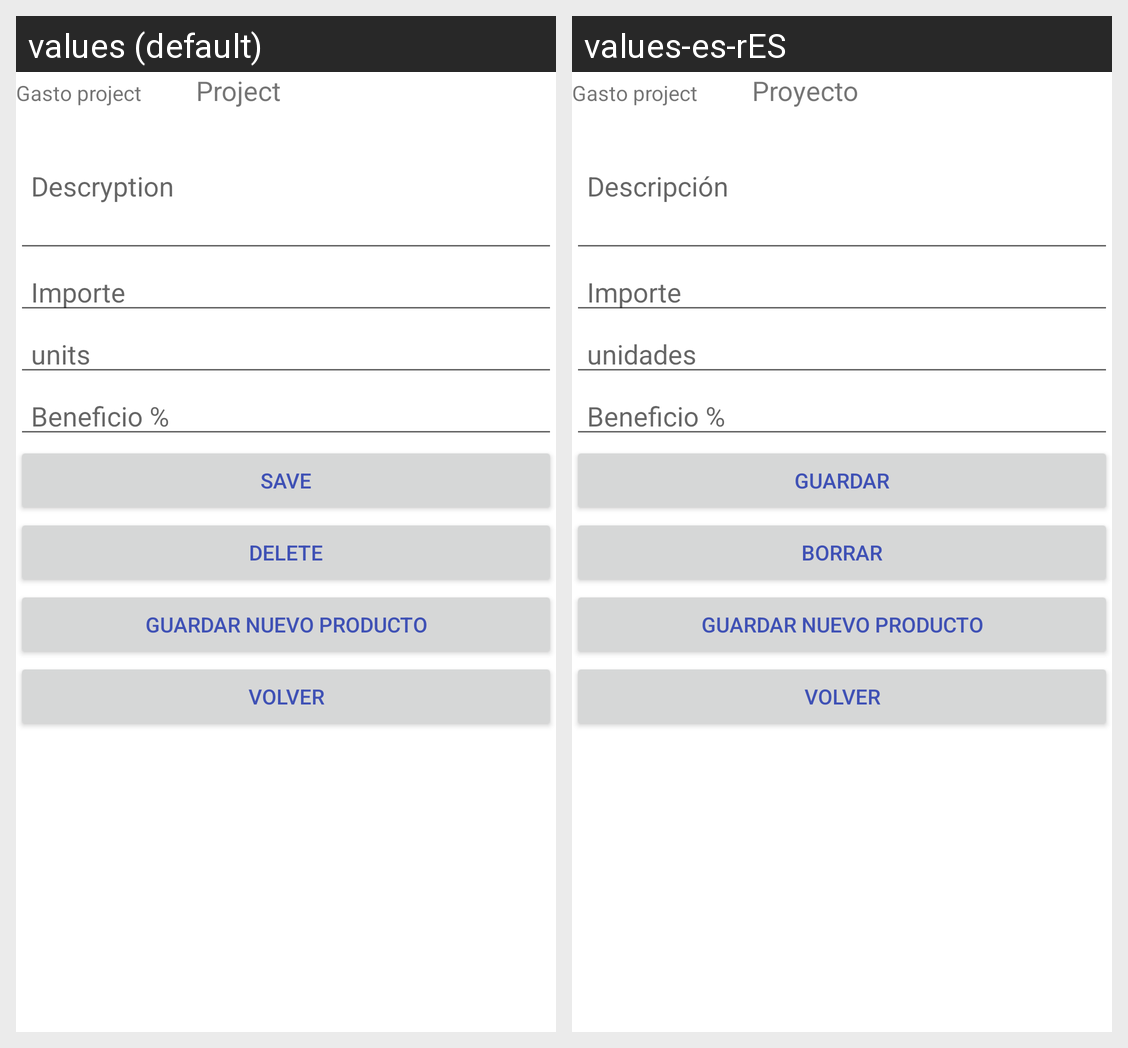

For this localized Android screen grid, give each drawn string resource with its value in every locale shown.
Android screen res/layout/fragment_ud_gasto_proyecto.xml rendered under 2 locales, left to right: values (default), values-es-rES. Device: Nexus 5 (rendered at 1080×1920; each locale shown at half size, 540×960, under a caption strip naming it); theme AppTheme.
Strings drawn on this screen, with the default value and each locale's value (text and hints the layout hard-codes, and strings that could not be matched under every locale, appear in the picture but are not listed):

gastos_proyecto
  values: Gasto project
  values-es-rES: Gasto project

proyecto
  values: Project
  values-es-rES: Proyecto

descripcion_tipo_cliente
  values: Descryption
  values-es-rES: Descripción

importe
  values: Importe
  values-es-rES: Importe

cantidad
  values: units
  values-es-rES: unidades

beneficio
  values: Beneficio %
  values-es-rES: Beneficio %

guardar
  values: Save
  values-es-rES: guardar

borrar
  values: Delete
  values-es-rES: Borrar

guardar_nuevo_producto
  values: Guardar nuevo producto
  values-es-rES: Guardar nuevo producto

volver
  values: Volver
  values-es-rES: Volver
